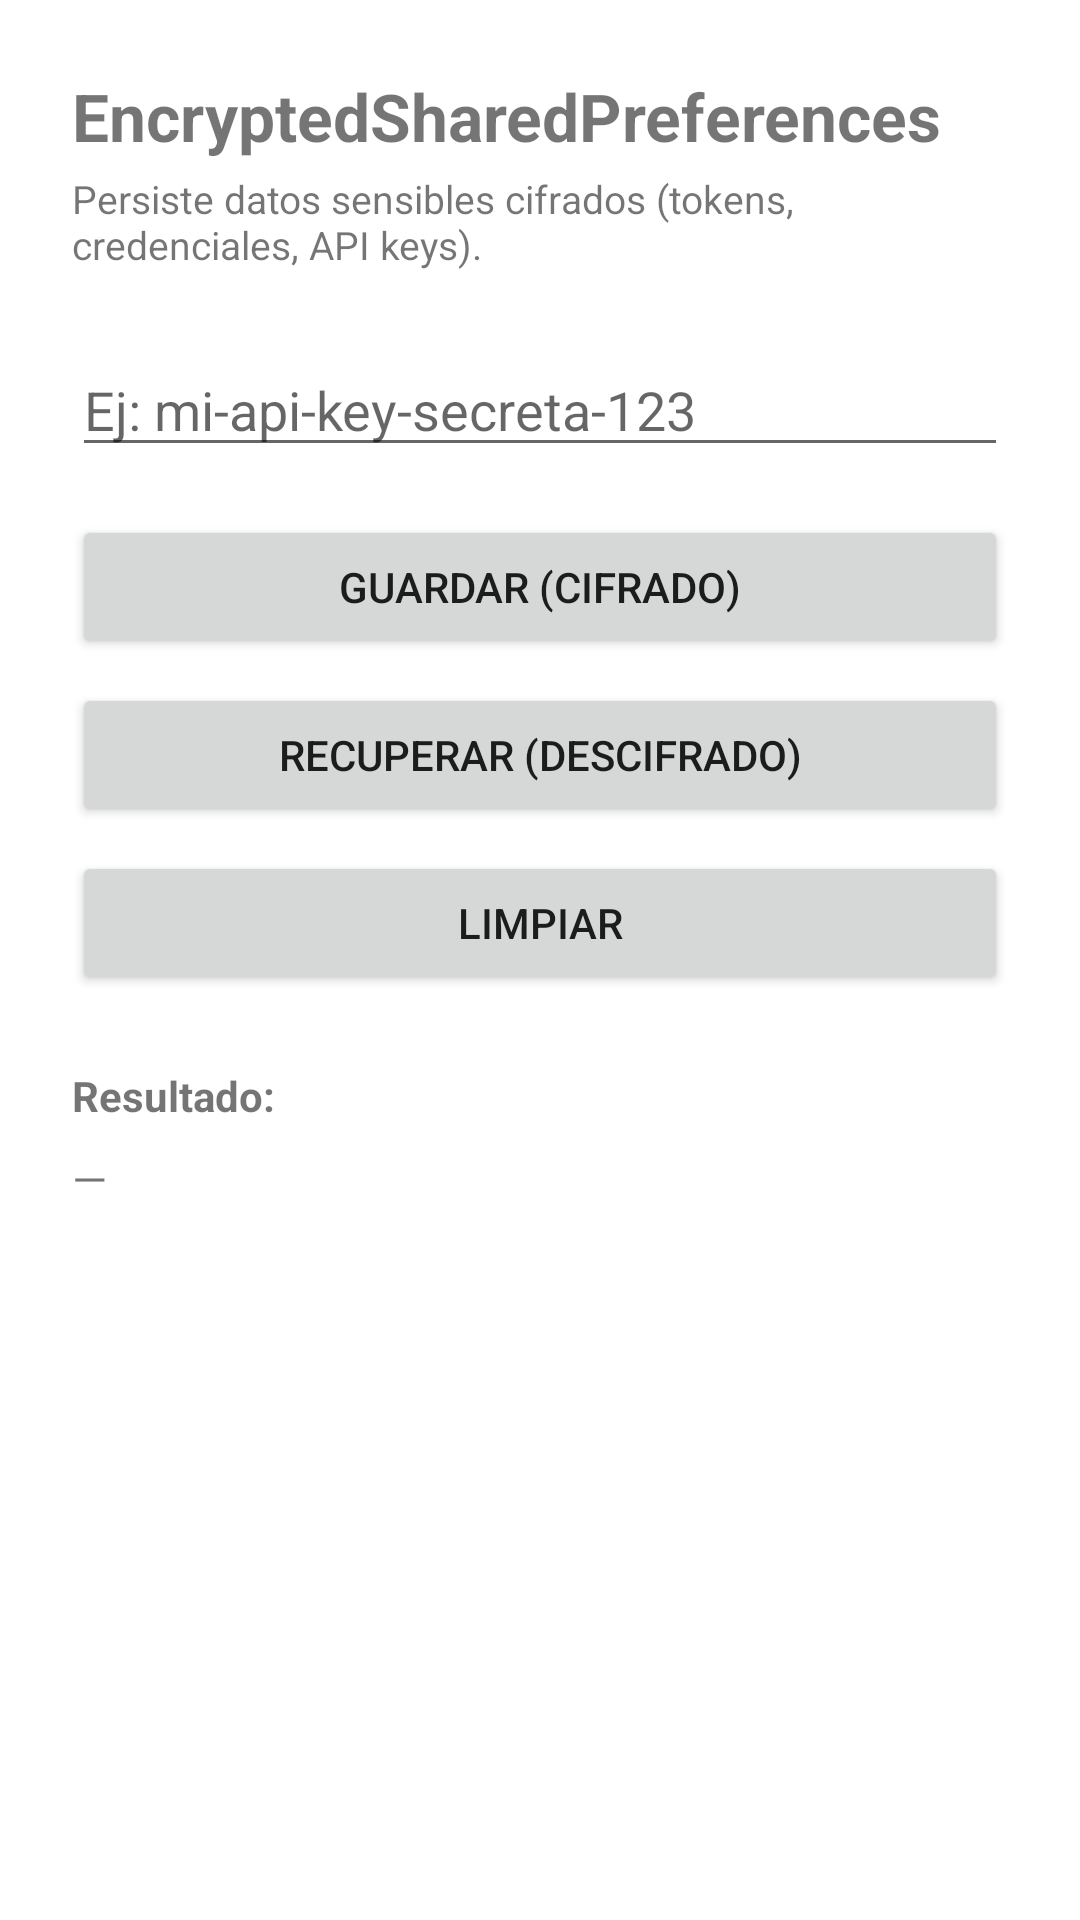

Produce the Android XML layout that renders to this screen, including the resource entries it uses.
<!-- AndroidManifest.xml: application theme Theme.ActivitiesAndViews -->
<!-- res/layout/fragment_encrypted_prefs.xml -->
<?xml version="1.0" encoding="utf-8"?>
<LinearLayout xmlns:android="http://schemas.android.com/apk/res/android"
    android:layout_width="match_parent"
    android:layout_height="match_parent"
    android:orientation="vertical"
    android:padding="24dp">

    <TextView
        android:layout_width="wrap_content"
        android:layout_height="wrap_content"
        android:text="EncryptedSharedPreferences"
        android:textSize="22sp"
        android:textStyle="bold"
        android:layout_marginBottom="4dp" />

    <TextView
        android:layout_width="wrap_content"
        android:layout_height="wrap_content"
        android:text="Persiste datos sensibles cifrados (tokens, credenciales, API keys)."
        android:textSize="13sp"
        android:layout_marginBottom="24dp" />

    <EditText
        android:id="@+id/etValor"
        android:layout_width="match_parent"
        android:layout_height="wrap_content"
        android:hint="Ej: mi-api-key-secreta-123"
        android:inputType="text"
        android:layout_marginBottom="16dp" />

    <Button
        android:id="@+id/btnGuardar"
        android:layout_width="match_parent"
        android:layout_height="wrap_content"
        android:text="Guardar (cifrado)"
        android:layout_marginBottom="8dp" />

    <Button
        android:id="@+id/btnRecuperar"
        android:layout_width="match_parent"
        android:layout_height="wrap_content"
        android:text="Recuperar (descifrado)"
        android:layout_marginBottom="8dp" />

    <Button
        android:id="@+id/btnLimpiar"
        android:layout_width="match_parent"
        android:layout_height="wrap_content"
        android:text="Limpiar"
        android:layout_marginBottom="24dp" />

    <TextView
        android:layout_width="wrap_content"
        android:layout_height="wrap_content"
        android:text="Resultado:"
        android:textStyle="bold"
        android:layout_marginBottom="8dp" />

    <TextView
        android:id="@+id/tvResultado"
        android:layout_width="match_parent"
        android:layout_height="wrap_content"
        android:textSize="15sp"
        android:text="—" />

</LinearLayout>
<!-- resources referenced by this layout -->
<resources>
  <style name="Theme.ActivitiesAndViews" parent="Base.Theme.ActivitiesAndViews" />
  <style name="Base.Theme.ActivitiesAndViews" parent="Theme.MaterialComponents.DayNight.NoActionBar">
          <item name="colorPrimary">@color/light_primary</item>
          <item name="colorPrimaryVariant">@color/light_primary_variant</item>
          <item name="colorOnPrimary">@color/light_on_primary</item>
          <item name="colorSecondary">@color/light_secondary</item>
          <item name="colorOnSecondary">@color/light_on_secondary</item>
          <item name="colorSurface">@color/light_surface</item>
          <item name="colorOnSurface">@color/light_on_surface</item>
          <item name="colorError">@color/light_error</item>
      </style>
  <color name="light_primary">#6200EE</color>
  <color name="light_primary_variant">#3700B3</color>
  <color name="light_on_primary">#FFFFFF</color>
  <color name="light_secondary">#03DAC6</color>
  <color name="light_on_secondary">#000000</color>
  <color name="light_surface">#FFFFFF</color>
  <color name="light_on_surface">#000000</color>
  <color name="light_error">#B00020</color>
</resources>
